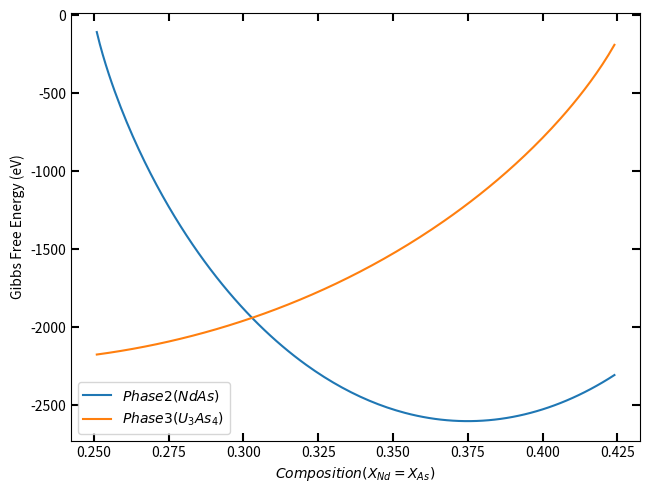

Recreate this plot in Python.
from __future__ import division
import numpy as np
import math
import matplotlib.pyplot as plt


# Specifying the data that we have from the DFT calculations
factor = 7
dENdAs = -12.572
dEAsAs_p1 = -1.44
dENdNd_p1 = 2.60
dENdAs_p1 = -3.225
dEUNd_p2 = 16.65
dEUAs_p2 = 8.94
dEUU_p2 = -10.0
L0UNd_p1 = 4.17
L0NdAs_p1 = -3.225
L0UAs_p1 = -1.04
L0UNd_p2 = 0.51
L0NdAs_p2 = 16.65
L0UAs_p2 = 6.76

# Specifying temperature and R value
T = 900
R = 8.314

# Reference Gibbs energy part. Consider T value below 900K. If T > 900K
# then reference gibbs energy expressions will change. Also the value is in
# J/mol.
G0U_p1 = -8407.734 + 130.955151*T - 26.9182*(T*math.log(T)) + 1.25156e-03*(T*T) - 4.42606e-06*(T*T*T) + 38568*(1/T)
G0Nd_p1 = 5000
G0As_p1 = 5000
G0U_p2 = -3407.734 + 130.955151*T - 26.9182*(T*math.log(T)) + 1.25156e-03*(T*T) - 4.42606e-06*(T*T*T) + 38568*(1/T)
G0Nd_p2 = -7902.93 + 111.10239*T - 27.0858*(T*math.log(T)) + 0.556125e-03*(T*T) - 2.6923e-06*(T*T*T) + 34887*(1/T)
G0As_p2 = 17603.553 + 107.471069*T -23.3144*(T*math.log(T)) -2.71613e-03*(T*T) + 11600*(1/T)
G0U3As4_p3 = 1000
G0Nd_p3 = 5000
G0As_p3 = 1000

print ('G0U_p1: {}'.format(G0U_p1))
print ('G0U_p2: {}'.format(G0U_p2))
print ('G0Nd_p2: {}'.format(G0Nd_p2))
print ('G0As_p3: {}'.format(G0As_p2))

# Converting reference energy part from J/mol to eV.
G0U_p1 = G0U_p1 * (1/96488)
G0Nd_p1 = G0Nd_p1 * (1/96488)
G0As_p1 = G0As_p1 * (1/96488)
G0U_p2 = G0U_p2 * (1/96488)
G0Nd_p2 = G0Nd_p2 * (1/96488)
G0As_p2 = G0As_p2 * (1/96488)
G0U3As4_p3 = G0U3As4_p3 * (1/96488)
G0Nd_p3 =  G0Nd_p3 * (1/96488)
G0As_p3 =  G0As_p3 / 96488


xnd = 0.251
xvalues = []
yvalues = []
gibbs_energy_phase_1 = []
gibbs_energy_phase_2 = []
gibbs_energy_phase_3 = []
while (xnd < 0.425):
    xas = xnd
    xvalues.append(xnd)
    yvalues.append(xas)
    # Mechanical mixing part
    gmm_p1 = (1-xnd-xas)*G0U_p1 + xnd*G0Nd_p1 + xas*G0As_p1 + 3*(xas*xas)*dEAsAs_p1 + 3*(xnd*xnd)*dENdNd_p1 + 3*(xnd*xas)*dENdAs_p1
    gmm_p2 = dENdAs + factor*((xnd-0.5)*(xnd-0.5) + (xas-0.5)*(xas-0.5))
    gmm_p3 = (1-xnd-xas)*G0U3As4_p3 + xnd*G0Nd_p3 + xas*G0As_p3
    # Ideal part
    gid_p1 = R*T*((1-xnd-xas)*math.log(1-xnd-xas) + xnd*math.log(xnd) + xas*math.log(xas))
    gid_p2 = 0.5*R*T*(2*(1-xnd-xas)*math.log(2*(1-xnd-xas)) + (1-2*(1-xnd-xas))*math.log(1-2*(1-xnd-xas)))
    gid_p3 = (3/7)*R*T*((7/3)*xnd*math.log((7/3)*xnd) + (1-(7/3)*xnd)*math.log(1-(7/3)*xnd))

    # Excess part
    gex_p1 = ((1-xnd-xas)*xnd)*L0UNd_p1 + (xnd*xas)*L0NdAs_p1 + ((1-xnd-xas)*xas)*L0UAs_p1
    gex_p2 = ((1-xnd-xas)*xnd)*L0UNd_p2 + (xnd*xas)*L0NdAs_p2 + ((1-xnd-xas)*xas)*L0UAs_p2
    gex_p3 = 0

    # For phase 1
    Gp1 = gmm_p1 + gid_p1 + gex_p1
    gibbs_energy_phase_1.append(Gp1)

    # For phase 2
    Gp2 = gmm_p2 + gid_p2 + gex_p2
    gibbs_energy_phase_2.append(Gp2)

    # For phase 3
    Gp3 = gmm_p3 + gid_p3 + gex_p3
    gibbs_energy_phase_3.append(Gp3)

    xnd = xnd + 0.001

#plt.plot(xvalues, gibbs_energy_phase_1, label = r'$Phase 1 (U)$')
plt.plot(xvalues, gibbs_energy_phase_2, label = r'$Phase 2 (NdAs)$')
plt.plot(xvalues, gibbs_energy_phase_3, label = r'$Phase 3 (U_3As_4)$')
plt.legend()
plt.tick_params(bottom = True, top = True, left = True, right = True)
plt.tick_params(which='major', length=6, width=1.5, direction='in')
plt.tight_layout()
plt.xlabel(r'$Composition(X_{Nd} = X_{As})$')
plt.ylabel('Gibbs Free Energy (eV)')
plt.show()
